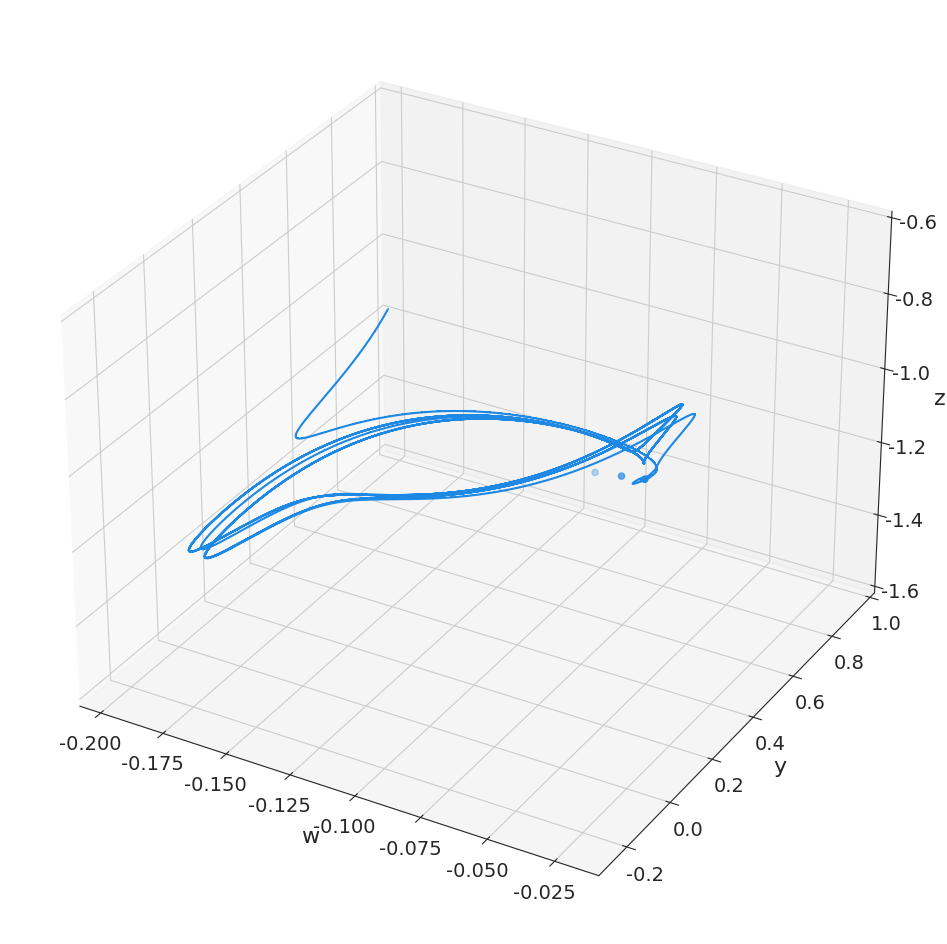

Recreate this plot in Python.
from mpl_toolkits.mplot3d import Axes3D
import matplotlib.pyplot as plt
import matplotlib.pylab as pylab
import seaborn as sns
from numpy.linalg import eigvals
from scipy.optimize import fsolve
import numpy as np
import sympy as sp

#configura vigualització, format dels gràfics.
pylab.rcParams['figure.figsize'] = 14, 12
pylab.rcParams['axes.titlesize'] = 20
pylab.rcParams['axes.labelsize'] = 16
pylab.rcParams['xtick.labelsize'] = 14
pylab.rcParams['ytick.labelsize'] = 14
pylab.rcParams['legend.fontsize'] = 14
sns.set_style('ticks')
palette = ["#1E88E5", "#43A047", "#e53935", "#5E35B1", "#FFB300", "#00ACC1", "#3949AB", "#F4511E"]
sns.set_palette(palette)

param0 = {'a':0.14, 'alfa':-0.01, 'beta':-0.01*2.54, 'Iapp':None,
         'eta':0.0, 'c':-0.775, 'd':1, 'kappa':0.1, 'h':0.1}
#sistema solucionable: eta=0.05
# si kappa=0.01, n_points=5.000 || si kappa=0.001, n_points=50.000
    
def yprima(y, w, z, u, param): #u=Iapp
    a = param['a']
    eta = param['eta']
    return -y*(y-1)*(y-a) + w - eta*z + u #dv/dt = -f(v) + w - alpha* y + Ibase
                                          #f(v) = v*(v-1)*(v-a)

def wprima(y, w, param):
    alfa = param['alfa']
    beta = param['beta']
    return alfa*y+beta*w #dw/dt = eps*(-v-gamma*w)

def zprima(y, z, param):
    c = param['c']  # Al mail es -0.775
    d = param['d']  # Segons les dades és 1, una mica trivial
    kappa = param['kappa'] # Al mail es 0.001
    return kappa*(c - y - d*z) #dy/dt = mu*(c-v-d*y)

def euler(u, w0, y0, z0, param, n_points):
    h = param['h']
    wn = [w0]
    yn = [y0]
    zn = [z0]
    for i in range(n_points):
        y1 = y0 + h * yprima(y0, w0, z0, u, param)
        w1 = w0 + h * wprima(y0, w0, param) 
        z1 = z0 + h * zprima(y0, z0, param)
        wn.append(w1)
        yn.append(y1)
        zn.append(z1)
        y0 = y1
        w0 = w1
        z0 = z1
    return wn[1:], yn[1:], zn[1:]#, wn[:-1], yn[:-1], zn[:-1]

def edos(cond_ini, param):
    w, y, z = cond_ini[0], cond_ini[1], cond_ini[2]
    #constants
    a = param['a']
    eta = param['eta']
    alfa = param['alfa']
    beta = param['beta']
    c = param['c']
    d = param['d']
    kappa = param['kappa']
    u = param['Iapp'] #la Iapp
    #EDOS
    dw = alfa*y+beta*w
    dy = -y*(y-1)*(y-a) + w - eta*z + u
    dz = kappa*(c - y - d*z)
    
    return [dw, dy, dz]

def calc_vaps(init, param):
    #init són les cond inicials que es generen per usarse a cond_ini
    
    #Symbolic eq
    (w, y, z) = sp.symbols('w, y, z', real = True)
    dw, dy, dz= edos((w, y, z), param)
    #Jacobià
    J = sp.Matrix([dw, dy, dz]).jacobian([w, y, z])
    #Punts estables
    w_ini, y_ini, z_ini = fsolve(edos, init, args=(param,))
    p_estables = [w_ini, y_ini, z_ini]
    J_aPE = J.subs([(w, w_ini), (y, y_ini), (z, z_ini)])
    J_aPE = np.array(J_aPE).astype(np.float64)
    vaps = eigvals(J_aPE)
    return vaps, p_estables

def graf(param, n_points):
    param = dict(param0)
    # resolució per vaps per diferents Iapps to demonstrate bifurcation behaviors
    init = [-0.1, -0, -0.775] #primeres con.inicials [w,y,z]
    w0, y0, z0 = [-0.15, 0.4, -0.8]
    u = np.arange(0.03, 0.05, 0.01) # 10 us
    #u = np.random.uniform(0, 0.3, 30)
    
    w = []
    y = []
    z = []

    ww=[]
    yy=[]
    zz=[]
    uu=[]

    for Iapp in u:
        param['Iapp'] = Iapp
        vaps, p_estables = calc_vaps(init, param)
        w.append(p_estables[0])
        y.append(p_estables[1])
        z.append(p_estables[2])
        #al ser punts estables, aplicar euler a aquest punts, a cada h la oslucio es la mateixa
        #perque les edos convergeixen al punt estable
        wn1, yn1, zn1= euler(Iapp, w0, y0, z0, param, n_points)
        ww.append(wn1)
        yy.append(yn1)
        zz.append(zn1)
        uu.append(Iapp)
        w0=wn1[-1]
        y0=yn1[-1]
        z0=zn1[-1]

    ww = [e for elem in ww for e in elem]
    yy = [e for elem in yy for e in elem]
    zz = [e for elem in zz for e in elem]
    uu = [elem for n_points in range(n_points) for elem in uu]
    
    ##Tot i ser 3 edos representaré w, y, u en un gràfic 3D
    fig = plt.figure(1)
    ax = plt.axes(projection='3d')
    ax.scatter(w,  y, z) #PE
    ax.plot(np.array(ww), np.array(yy), np.array(zz), marker=',', linestyle='-') #Punts Euler
    ax.set_xlabel('w')
    ax.set_ylabel('y')
    ax.set_zlabel('z')
    plt.show()
    
graf(param0, 5000) #freq Iapp = n_points
